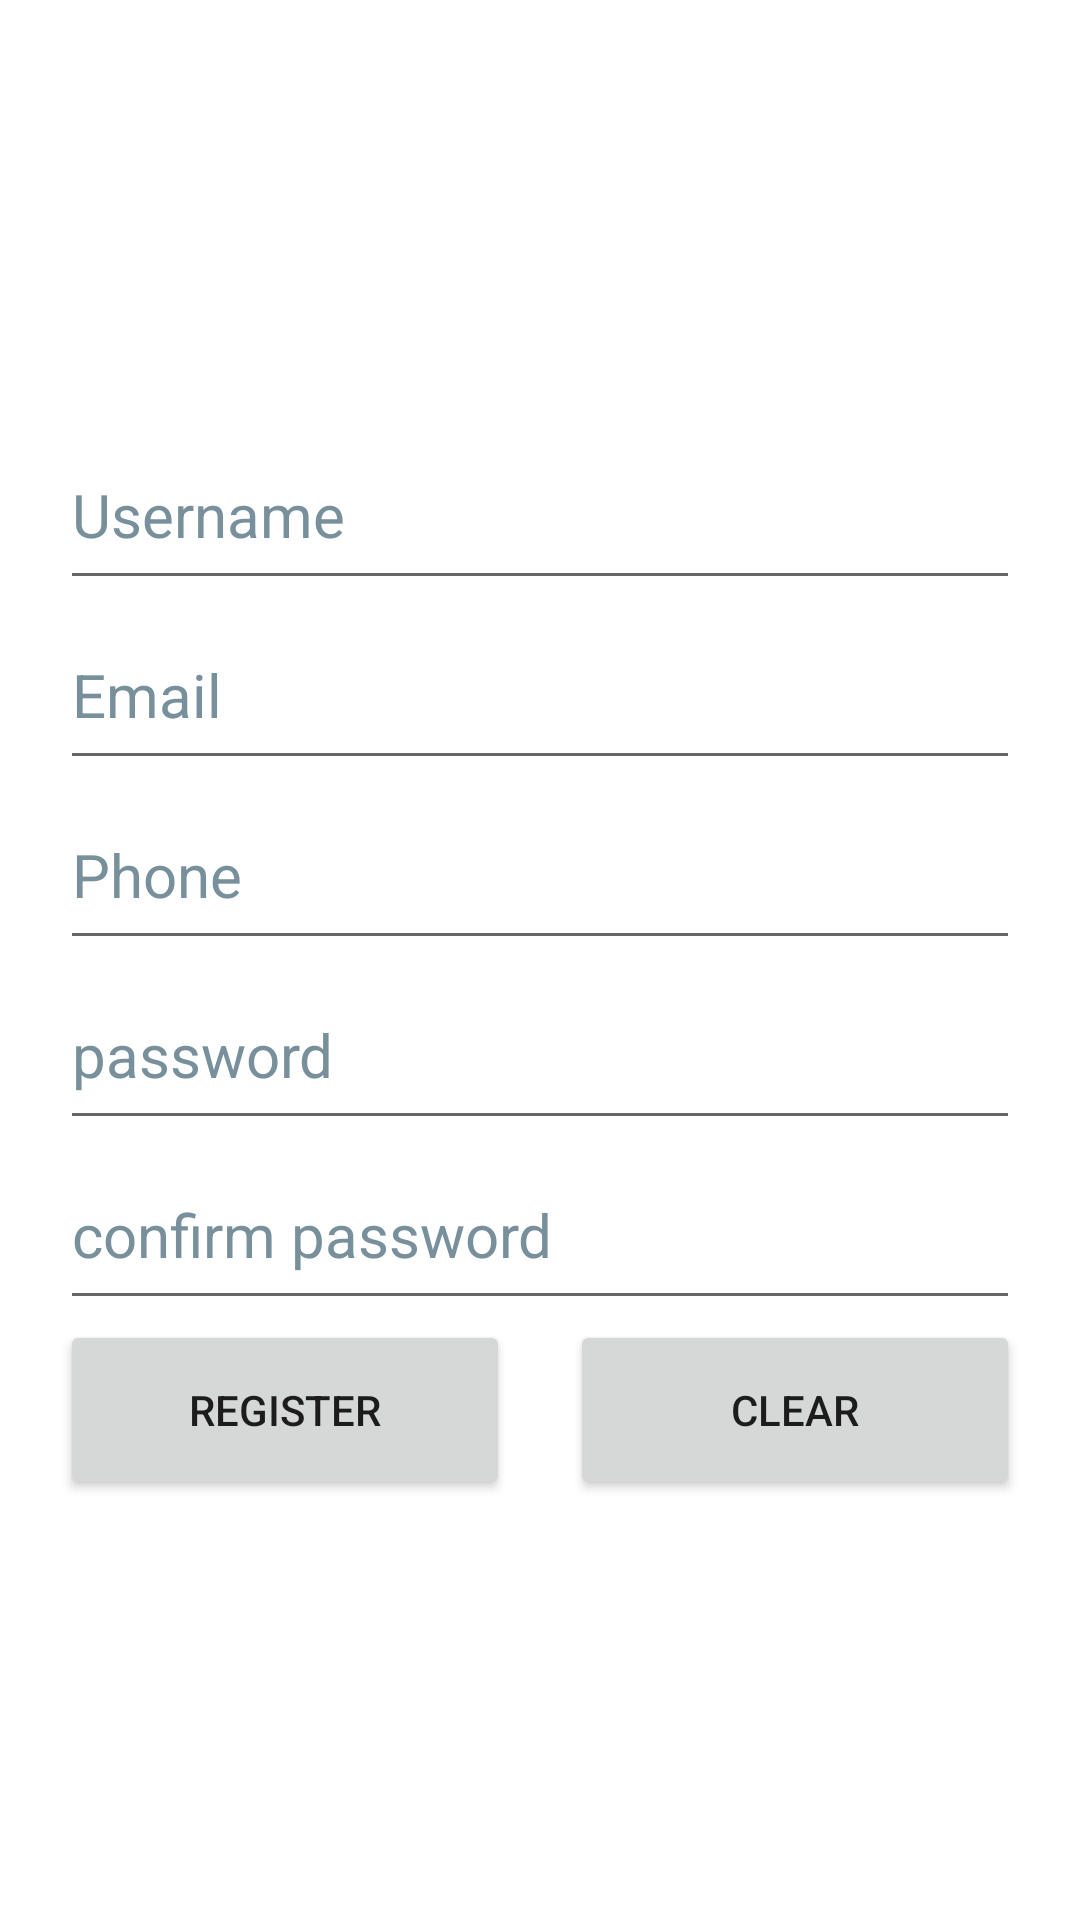

The Android layout XML behind this screen, and the referenced resources:
<!-- AndroidManifest.xml: application theme Theme.Wagba.NoActionBar -->
<!-- res/layout/activity_register.xml -->
<?xml version="1.0" encoding="utf-8"?>
<androidx.constraintlayout.widget.ConstraintLayout xmlns:android="http://schemas.android.com/apk/res/android"
    xmlns:tools="http://schemas.android.com/tools"
    android:layout_width="match_parent"
    android:layout_height="match_parent"
    xmlns:app="http://schemas.android.com/apk/res-auto"
    tools:context=".RegisterActivity">


    <EditText
        android:id="@+id/et_username"
        android:layout_width="0dp"
        android:layout_height="60dp"
        android:layout_marginLeft="20dp"

        android:layout_marginRight="20dp"
        android:hint="@string/username"
        android:inputType="textPersonName"

        android:textColorHint="#78909C"

        android:textSize="20sp"
        app:layout_constraintTop_toTopOf="parent"
        app:layout_constraintStart_toStartOf="parent"
        app:layout_constraintEnd_toEndOf="parent"
        app:layout_constraintBottom_toTopOf="@id/et_email"

        android:autofillHints="username"
        app:layout_constraintVertical_chainStyle="packed"
        />


    <EditText
        android:id="@+id/et_email"
        android:layout_width="0dp"
        android:layout_height="60dp"
        android:layout_marginLeft="20dp"

        android:layout_marginRight="20dp"
        android:hint="@string/email"
        android:inputType="textEmailAddress"

        android:textColorHint="#78909C"

        android:textSize="20sp"
        app:layout_constraintTop_toBottomOf="@id/et_username"
        app:layout_constraintStart_toStartOf="parent"
        app:layout_constraintEnd_toEndOf="parent"
        app:layout_constraintBottom_toTopOf="@id/et_phone"

        android:autofillHints="emailAddress"
        />

    <EditText
        android:id="@+id/et_phone"
        android:layout_width="0dp"
        android:layout_height="60dp"
        android:layout_marginLeft="20dp"

        android:layout_marginRight="20dp"

        android:hint="@string/phone"
        android:inputType="phone"
        android:autofillHints="phone"

        android:textColorHint="#78909C"

        android:textSize="20sp"
        app:layout_constraintTop_toBottomOf="@id/et_email"
        app:layout_constraintStart_toStartOf="parent"
        app:layout_constraintEnd_toEndOf="parent"
        app:layout_constraintBottom_toTopOf="@id/et_password"
        />

    <EditText
        android:id="@+id/et_password"
        android:layout_width="0dp"
        android:layout_height="60dp"
        android:layout_marginLeft="20dp"

        android:layout_marginRight="20dp"

        android:hint="@string/password"
        android:inputType="textPassword"
        android:autofillHints="password"

        android:textColorHint="#78909C"

        android:textSize="20sp"
        app:layout_constraintTop_toBottomOf="@id/et_phone"
        app:layout_constraintStart_toStartOf="parent"
        app:layout_constraintEnd_toEndOf="parent"
        app:layout_constraintBottom_toTopOf="@id/et_confirmPassword"

        />

    <EditText
        android:id="@+id/et_confirmPassword"
        android:layout_width="0dp"
        android:layout_height="60dp"
        android:layout_marginLeft="20dp"

        android:layout_marginRight="20dp"

        android:hint="@string/confirm_password"
        android:inputType="textPassword"
        android:autofillHints="password"

        android:textColorHint="#78909C"

        android:textSize="20sp"
        app:layout_constraintTop_toBottomOf="@id/et_password"
        app:layout_constraintStart_toStartOf="parent"
        app:layout_constraintEnd_toEndOf="parent"
        app:layout_constraintBottom_toTopOf="@id/btn_register"
        />
    <Button
        android:layout_width="0dp"
        android:layout_height="60dp"
        android:id="@+id/btn_register"
        android:text="@string/register"
        app:layout_constraintTop_toBottomOf="@id/et_confirmPassword"
        app:layout_constraintBottom_toBottomOf="parent"
        app:layout_constraintStart_toStartOf="parent"
        app:layout_constraintEnd_toStartOf="@id/btn_clear"
        android:layout_marginStart="20dp"
        />

    <Button
        android:layout_width="0dp"
        android:layout_height="60dp"
        android:id="@+id/btn_clear"
        android:text="@string/clear"
        app:layout_constraintTop_toTopOf="@id/btn_register"
        app:layout_constraintBottom_toBottomOf="@id/btn_register"
        app:layout_constraintStart_toEndOf="@id/btn_register"
        app:layout_constraintEnd_toEndOf="parent"
        android:layout_marginEnd="20dp"
        android:layout_marginStart="20dp"
        />

</androidx.constraintlayout.widget.ConstraintLayout>
<!-- resources referenced by this layout -->
<resources>
  <string name="clear">clear</string>
  <string name="confirm_password">confirm password</string>
  <string name="email">Email</string>
  <string name="password">password</string>
  <string name="phone">Phone</string>
  <string name="register">Register</string>
  <string name="username">Username</string>
  <style name="Theme.Wagba.NoActionBar" parent="Theme.Wagba">
          <item name="windowActionBar">false</item>
          <item name="windowNoTitle">true</item>
          <item name="android:windowFullscreen">true</item>
      </style>
  <style name="Theme.Wagba" parent="Theme.MaterialComponents.DayNight.DarkActionBar">
          
          <item name="colorPrimary">@color/purple_500</item>
          <item name="colorPrimaryVariant">@color/purple_700</item>
          <item name="colorOnPrimary">@color/white</item>
          
          <item name="colorSecondary">@color/teal_200</item>
          <item name="colorSecondaryVariant">@color/teal_700</item>
          <item name="colorOnSecondary">@color/black</item>
          
          <item name="android:statusBarColor">?attr/colorPrimaryVariant</item>
          
      </style>
  <color name="purple_500">#FF6200EE</color>
  <color name="purple_700">#FF3700B3</color>
  <color name="white">#FFFFFFFF</color>
  <color name="teal_200">#FF03DAC5</color>
  <color name="teal_700">#FF018786</color>
  <color name="black">#FF000000</color>
</resources>
